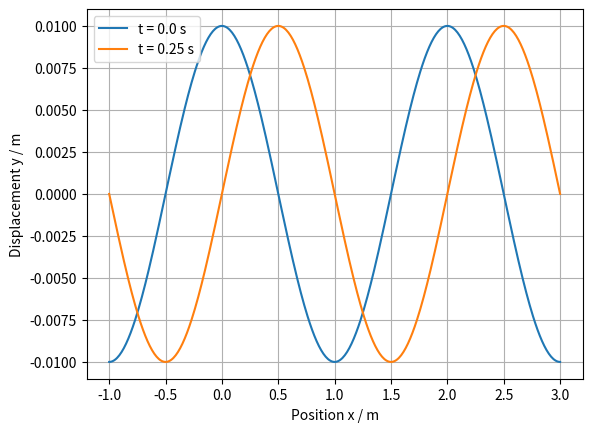
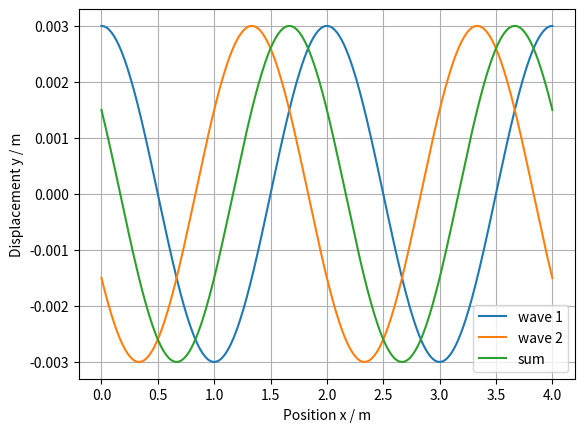

Recreate these plots in Python, in order.
# P101 Unit 9 · Waves
# Run with Python3, NumPy and Matplotlib. Code MIT.

# Travelling profile
import numpy as np
import matplotlib.pyplot as plt

def travelling(x, t, A, wavelength, frequency, phase=0.0, direction=1):
    if wavelength <= 0 or frequency <= 0 or A < 0:
        raise ValueError("Use positive wavelength/frequency and nonnegative A")
    if direction not in (-1, 1):
        raise ValueError("direction must be +1 or -1")
    k = 2*np.pi/wavelength
    omega = 2*np.pi*frequency
    return A*np.cos(k*np.asarray(x) - direction*omega*t + phase)

x = np.linspace(-1.0, 3.0, 401)
for t in (0.0, 0.25):
    plt.plot(x, travelling(x, t, 0.010, 2.0, 1.0), label=f"t = {t} s")
plt.xlabel("Position x / m")
plt.ylabel("Displacement y / m")
plt.legend()
plt.grid()
plt.show()

# Phase comparison
A, wavelength, frequency = 0.003, 2.0, 1.0
x = np.linspace(0.0, 4.0, 401)
t, delta = 0.0, 2*np.pi/3
y1 = travelling(x, t, A, wavelength, frequency)
y2 = travelling(x, t, A, wavelength, frequency, phase=delta)
y = y1 + y2
expected = 2*A*np.cos(delta/2)*np.cos(
    2*np.pi*x/wavelength - 2*np.pi*frequency*t + delta/2)
print(np.max(np.abs(y - expected)))
for values, label in [(y1, "wave 1"), (y2, "wave 2"), (y, "sum")]:
    plt.plot(x, values, label=label)
plt.xlabel("Position x / m")
plt.ylabel("Displacement y / m")
plt.legend()
plt.grid()
plt.show()

# Standing pattern
A, wavelength, frequency = 0.002, 1.20, 5.0
x = np.linspace(0.0, 1.20, 241)
t = 0.03
right = travelling(x, t, A, wavelength, frequency, phase=-np.pi/2)
left = travelling(x, t, A, wavelength, frequency,
                  phase=-np.pi/2, direction=-1)
summed = right + left
product = (2*A*np.sin(2*np.pi*x/wavelength)
           * np.cos(2*np.pi*frequency*t))
print(np.max(np.abs(summed - product)))

nodes = np.array([0.0, 0.60, 1.20])
for t in (0.0, 0.03, 0.05, 0.10):
    y_nodes = (2*A*np.sin(2*np.pi*nodes/wavelength)
               * np.cos(2*np.pi*frequency*t))
    assert np.allclose(y_nodes, 0.0, rtol=0, atol=1e-12)
